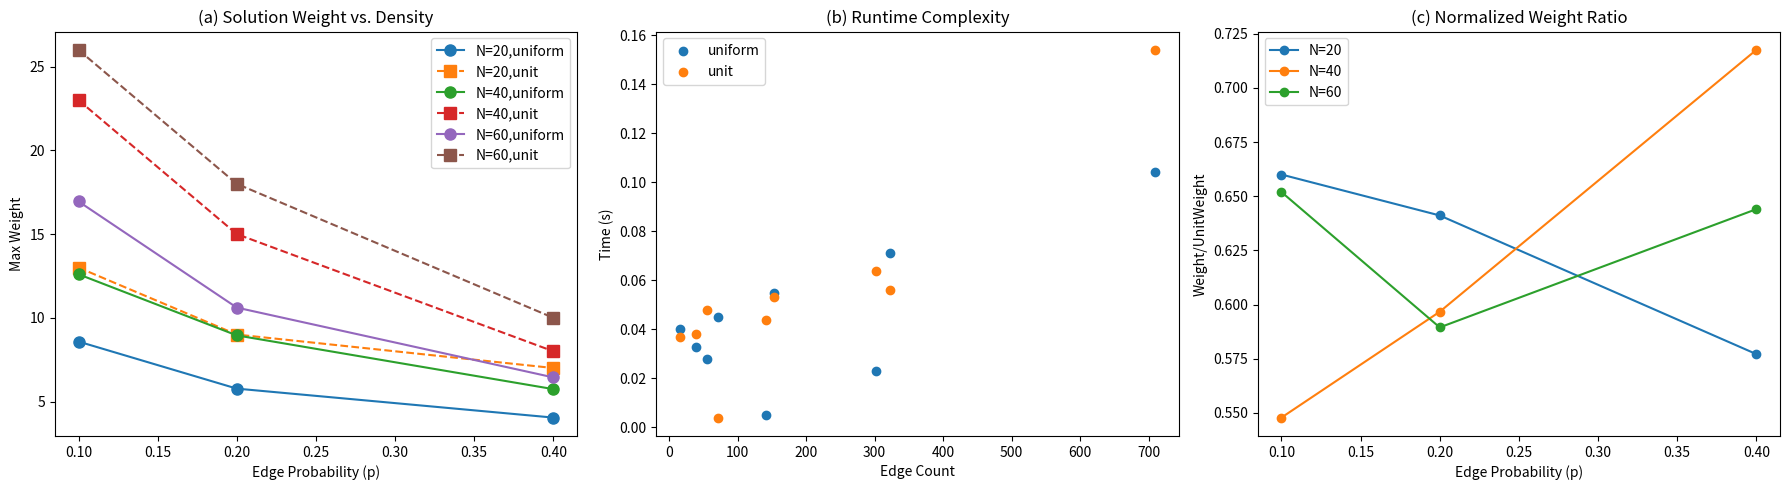

Here is the Python script that generated this plot:
import numpy as np
import matplotlib.pyplot as plt
import pandas as pd

# Data processing - corrected structure
data = {
    'N': [20,20,20,20,20,20,40,40,40,40,40,40,60,60,60,60,60,60],
    'p': [0.1,0.2,0.4,0.1,0.2,0.4,0.1,0.2,0.4,0.1,0.2,0.4,0.1,0.2,0.4,0.1,0.2,0.4],
    'Edges': [16,39,71,16,39,71,56,142,302,56,142,302,153,322,709,153,322,709],
    'Type': ['uniform','uniform','uniform','unit','unit','unit',
             'uniform','uniform','uniform','unit','unit','unit',
             'uniform','uniform','uniform','unit','unit','unit'],
    'Weight': [8.58,5.77,4.04,13,9,7,12.60,8.95,5.74,23,15,8,16.95,10.61,6.44,26,18,10],
    'Time': [0.040,0.033,0.045,0.037,0.038,0.004,0.028,0.005,0.023,0.048,0.044,0.064,0.055,0.071,0.104,0.053,0.056,0.154]
}

df = pd.DataFrame(data)

# Corrected normalization calculation
def calculate_normalized_weight(row):
    unit_weight = df[(df['N'] == row['N']) &
                     (df['p'] == row['p']) &
                     (df['Type'] == 'unit')]['Weight'].values[0]
    return row['Weight'] / unit_weight

df['NormWeight'] = df.apply(calculate_normalized_weight, axis=1)

# Plotting
fig, (ax1, ax2, ax3) = plt.subplots(1, 3, figsize=(18,5))

# Plot 1: Weight vs p
for n in [20,40,60]:
    for t in ['uniform','unit']:
        subset = df[(df['N']==n) & (df['Type']==t)]
        ax1.plot(subset['p'], subset['Weight'], 'o-' if t=='uniform' else 's--',
                 label=f'N={n},{t}', markersize=8)
ax1.set_xlabel('Edge Probability (p)')
ax1.set_ylabel('Max Weight')
ax1.set_title('(a) Solution Weight vs. Density')
ax1.legend()

# Plot 2: Runtime
for t in ['uniform','unit']:
    subset = df[df['Type']==t]
    ax2.scatter(subset['Edges'], subset['Time'], label=t)
ax2.set_xlabel('Edge Count')
ax2.set_ylabel('Time (s)')
ax2.set_title('(b) Runtime Complexity')
ax2.legend()

# Plot 3: Ratio
for n in [20,40,60]:
    subset = df[(df['N']==n) & (df['Type']=='uniform')]
    ax3.plot(subset['p'], subset['NormWeight'], 'o-', label=f'N={n}')
ax3.set_xlabel('Edge Probability (p)')
ax3.set_ylabel('Weight/UnitWeight')
ax3.set_title('(c) Normalized Weight Ratio')
ax3.legend()

plt.tight_layout()
plt.savefig('mwis_analysis.png', dpi=300, bbox_inches='tight')
plt.show()
